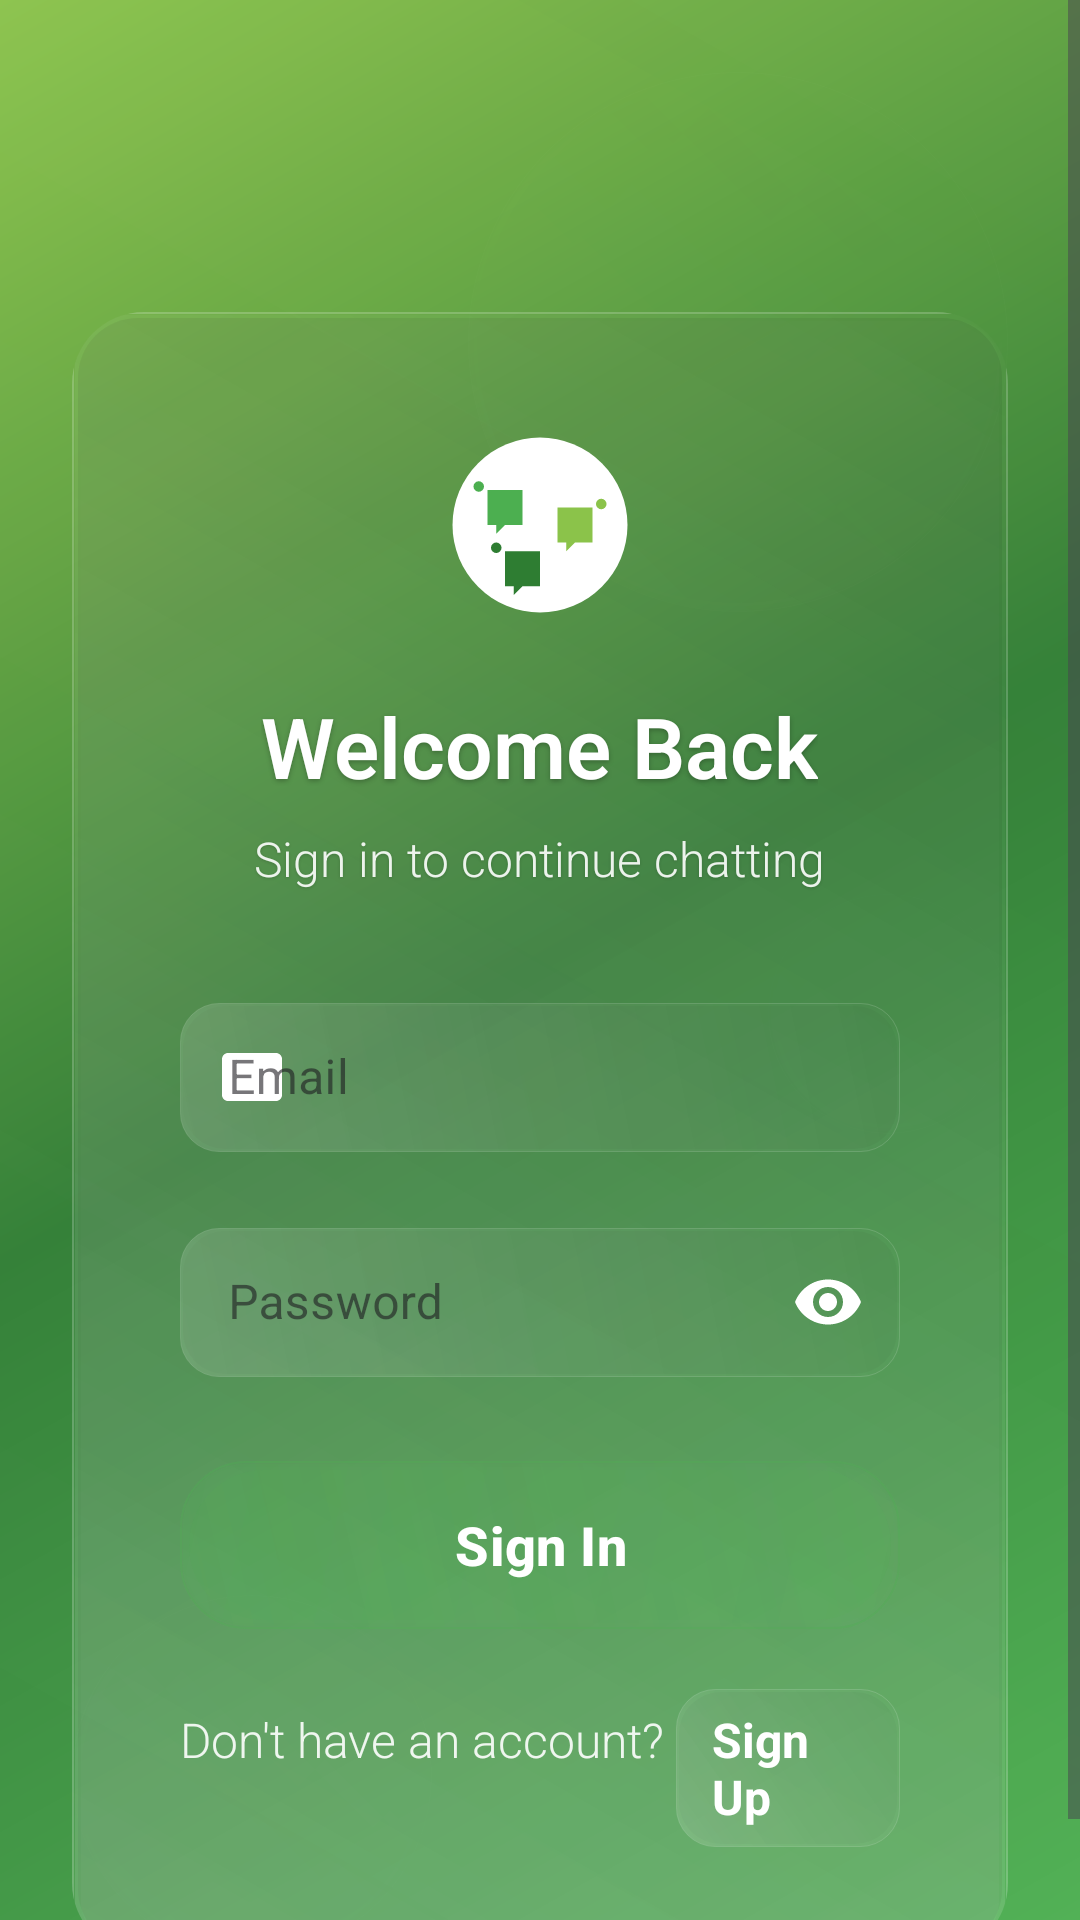

Reconstruct the res/layout file that produces this screen, plus the resources it refers to.
<!-- AndroidManifest.xml: activity theme Theme.Talksy.NoActionBar -->
<!-- res/layout/activity_login.xml -->
<?xml version="1.0" encoding="utf-8"?>
<ScrollView xmlns:android="http://schemas.android.com/apk/res/android"
    xmlns:app="http://schemas.android.com/apk/res-auto"
    xmlns:tools="http://schemas.android.com/tools"
    android:layout_width="match_parent"
    android:layout_height="match_parent"
    android:background="@drawable/natural_glass_background"
    android:fillViewport="true"
    tools:context=".ui.auth.LoginActivity">

    <androidx.constraintlayout.widget.ConstraintLayout
        android:layout_width="match_parent"
        android:layout_height="wrap_content"
        android:padding="24dp">

        
        <View
            android:id="@+id/bg_glass_1"
            android:layout_width="180dp"
            android:layout_height="180dp"
            android:background="@drawable/natural_glass_circle"
            android:alpha="0.1"
            app:layout_constraintEnd_toEndOf="parent"
            app:layout_constraintTop_toTopOf="parent" />

        <View
            android:id="@+id/bg_glass_2"
            android:layout_width="120dp"
            android:layout_height="120dp"
            android:background="@drawable/natural_glass_circle"
            android:alpha="0.08"
            app:layout_constraintBottom_toBottomOf="parent"
            app:layout_constraintStart_toStartOf="parent" />

        <View
            android:id="@+id/bg_glass_3"
            android:layout_width="80dp"
            android:layout_height="80dp"
            android:background="@drawable/natural_glass_circle"
            android:alpha="0.06"
            app:layout_constraintBottom_toBottomOf="parent"
            app:layout_constraintEnd_toEndOf="parent"
            app:layout_constraintTop_toTopOf="parent" />

        
        <androidx.cardview.widget.CardView
            android:id="@+id/main_glass_card"
            android:layout_width="0dp"
            android:layout_height="wrap_content"
            android:layout_marginTop="80dp"
            app:cardBackgroundColor="@android:color/transparent"
            app:cardCornerRadius="24dp"
            app:cardElevation="0dp"
            app:layout_constraintEnd_toEndOf="parent"
            app:layout_constraintStart_toStartOf="parent"
            app:layout_constraintTop_toTopOf="parent">

            <LinearLayout
                android:layout_width="match_parent"
                android:layout_height="wrap_content"
                android:background="@drawable/natural_glass_card"
                android:orientation="vertical"
                android:padding="36dp">

                <ImageView
                    android:id="@+id/iv_logo"
                    android:layout_width="70dp"
                    android:layout_height="70dp"
                    android:layout_gravity="center_horizontal"
                    android:layout_marginBottom="20dp"
                    android:src="@drawable/ic_talksy_logo" />

                <TextView
                    android:id="@+id/tv_title"
                    android:layout_width="wrap_content"
                    android:layout_height="wrap_content"
                    android:layout_gravity="center_horizontal"
                    android:layout_marginBottom="8dp"
                    android:text="Welcome Back"
                    android:textColor="@color/white"
                    android:textSize="28sp"
                    android:textStyle="bold"
                    android:fontFamily="sans-serif-light"
                    android:shadowColor="#40000000"
                    android:shadowDx="0"
                    android:shadowDy="2"
                    android:shadowRadius="4" />

                <TextView
                    android:id="@+id/tv_subtitle"
                    android:layout_width="wrap_content"
                    android:layout_height="wrap_content"
                    android:layout_gravity="center_horizontal"
                    android:layout_marginBottom="32dp"
                    android:text="Sign in to continue chatting"
                    android:textColor="@color/white"
                    android:textSize="16sp"
                    android:alpha="0.9"
                    android:fontFamily="sans-serif-light"
                    android:shadowColor="#30000000"
                    android:shadowDx="0"
                    android:shadowDy="1"
                    android:shadowRadius="2" />

                
                <com.google.android.material.textfield.TextInputLayout
                    android:id="@+id/til_email"
                    android:layout_width="match_parent"
                    android:layout_height="wrap_content"
                    android:layout_marginBottom="20dp"
                    android:hint="Email"
                    app:startIconDrawable="@drawable/ic_email"
                    app:startIconTint="@color/white"
                    app:hintTextColor="@color/white"
                    app:boxStrokeColor="@color/white"
                    app:boxStrokeWidth="0.5dp"
                    app:boxCornerRadiusTopStart="16dp"
                    app:boxCornerRadiusTopEnd="16dp"
                    app:boxCornerRadiusBottomStart="16dp"
                    app:boxCornerRadiusBottomEnd="16dp"
                    style="@style/AppleGlassTextInputLayout">

                    <com.google.android.material.textfield.TextInputEditText
                        android:id="@+id/inputEmail"
                        android:layout_width="match_parent"
                        android:layout_height="wrap_content"
                        android:inputType="textEmailAddress"
                        android:textColor="@color/white"
                        android:textColorHint="@color/white"
                        android:background="@drawable/natural_glass_input"
                        android:autofillHints="email"
                        android:paddingHorizontal="16dp"
                        android:paddingVertical="14dp" />

                </com.google.android.material.textfield.TextInputLayout>

                <com.google.android.material.textfield.TextInputLayout
                    android:id="@+id/til_password"
                    android:layout_width="match_parent"
                    android:layout_height="wrap_content"
                    android:layout_marginBottom="28dp"
                    android:hint="Password"
                    app:startIconDrawable="@drawable/ic_lock"
                    app:startIconTint="@color/white"
                    app:hintTextColor="@color/white"
                    app:boxStrokeColor="@color/white"
                    app:boxStrokeWidth="0.5dp"
                    app:boxCornerRadiusTopStart="16dp"
                    app:boxCornerRadiusTopEnd="16dp"
                    app:boxCornerRadiusBottomStart="16dp"
                    app:boxCornerRadiusBottomEnd="16dp"
                    app:endIconMode="password_toggle"
                    app:endIconTint="@color/white"
                    style="@style/AppleGlassTextInputLayout">

                    <com.google.android.material.textfield.TextInputEditText
                        android:id="@+id/inputPassword"
                        android:layout_width="match_parent"
                        android:layout_height="wrap_content"
                        android:inputType="textPassword"
                        android:textColor="@color/white"
                        android:textColorHint="@color/white"
                        android:background="@drawable/natural_glass_input"
                        android:autofillHints="password"
                        android:paddingHorizontal="16dp"
                        android:paddingVertical="14dp" />

                </com.google.android.material.textfield.TextInputLayout>

                
                <com.google.android.material.button.MaterialButton
                    android:id="@+id/buttonLogin"
                    android:layout_width="match_parent"
                    android:layout_height="56dp"
                    android:layout_marginBottom="20dp"
                    android:text="Sign In"
                    android:textSize="18sp"
                    android:textStyle="bold"
                    android:textColor="@color/white"
                    android:background="@drawable/natural_glass_button"
                    app:cornerRadius="28dp"
                    app:elevation="0dp" />

                
                <LinearLayout
                    android:layout_width="wrap_content"
                    android:layout_height="wrap_content"
                    android:layout_gravity="center_horizontal"
                    android:orientation="horizontal">

                    <TextView
                        android:layout_width="wrap_content"
                        android:layout_height="wrap_content"
                        android:text="Don't have an account? "
                        android:textColor="@color/white"
                        android:textSize="16sp"
                        android:alpha="0.9"
                        android:fontFamily="sans-serif-light" />

                    <TextView
                        android:id="@+id/textSignup"
                        android:layout_width="wrap_content"
                        android:layout_height="wrap_content"
                        android:text="Sign Up"
                        android:textColor="@color/white"
                        android:textSize="16sp"
                        android:textStyle="bold"
                        android:background="@drawable/natural_glass_input"
                        android:paddingHorizontal="12dp"
                        android:paddingVertical="6dp"
                        android:clickable="true"
                        android:focusable="true" />

                </LinearLayout>

            </LinearLayout>

        </androidx.cardview.widget.CardView>

    </androidx.constraintlayout.widget.ConstraintLayout>

</ScrollView>
<!-- resources referenced by this layout -->
<resources>
  <color name="white">#FFFFFFFF</color>
  <!-- drawable ic_email (drawable) -->
  <vector xmlns:android="http://schemas.android.com/apk/res/android"
      android:width="24dp"
      android:height="24dp"
      android:viewportWidth="24"
      android:viewportHeight="24"
      android:tint="?attr/colorOnSurface">
    <path
        android:fillColor="@android:color/white"
        android:pathData="M20,4L4,4c-1.1,0 -1.99,0.9 -1.99,2L2,18c0,1.1 0.9,2 2,2h16c1.1,0 2,-0.9 2,-2L22,6c0,-1.1 -0.9,-2 -2,-2zM20,8L4,8v10L20,18L20,8z"/>
  </vector>
  <!-- drawable natural_glass_background (drawable) -->
  <?xml version="1.0" encoding="utf-8"?>
  <layer-list xmlns:android="http://schemas.android.com/apk/res/android">
      
      
      <item>
          <shape>
              <gradient
                  android:angle="135"
                  android:startColor="#FF4CAF50"
                  android:centerColor="#FF2E7D32"
                  android:endColor="#FF8BC34A"
                  android:type="linear" />
          </shape>
      </item>
      
      
      <item>
          <shape>
              <gradient
                  android:angle="45"
                  android:startColor="#08FFFFFF"
                  android:centerColor="#04FFFFFF"
                  android:endColor="#02FFFFFF"
                  android:type="linear" />
          </shape>
      </item>
      
      
      <item>
          <shape>
              <gradient
                  android:angle="225"
                  android:startColor="#06FFFFFF"
                  android:endColor="#01FFFFFF"
                  android:type="linear" />
          </shape>
      </item>
      
  </layer-list>
  <style name="AppleGlassTextInputLayout" parent="Widget.MaterialComponents.TextInputLayout.OutlinedBox">
          <item name="boxBackgroundColor">@android:color/transparent</item>
          <item name="boxStrokeColor">@color/white</item>
          <item name="hintTextColor">@color/white</item>
          <item name="boxCornerRadiusTopStart">16dp</item>
          <item name="boxCornerRadiusTopEnd">16dp</item>
          <item name="boxCornerRadiusBottomStart">16dp</item>
          <item name="boxCornerRadiusBottomEnd">16dp</item>
          <item name="boxStrokeWidth">0.5dp</item>
      </style>
  <style name="Theme.Talksy.NoActionBar" parent="Theme.Talksy">
          <item name="windowActionBar">false</item>
          <item name="windowNoTitle">true</item>
      </style>
  <color name="primary">#FF4CAF50</color>
  <color name="accent">#FF8BC34A</color>
  <color name="primary_dark">#FF2E7D32</color>
  <style name="Theme.Talksy" parent="Base.Theme.Talksy" />
  <style name="Base.Theme.Talksy" parent="Theme.Material3.DayNight.NoActionBar">
          
          <item name="colorPrimary">@color/primary</item>
          <item name="colorPrimaryVariant">@color/primary_dark</item>
          <item name="colorOnPrimary">@color/white</item>
          <item name="colorSecondary">@color/accent</item>
          <item name="colorOnSecondary">@color/white</item>
          <item name="android:statusBarColor">@color/primary_dark</item>
          <item name="android:windowLightStatusBar">false</item>
      </style>
</resources>
